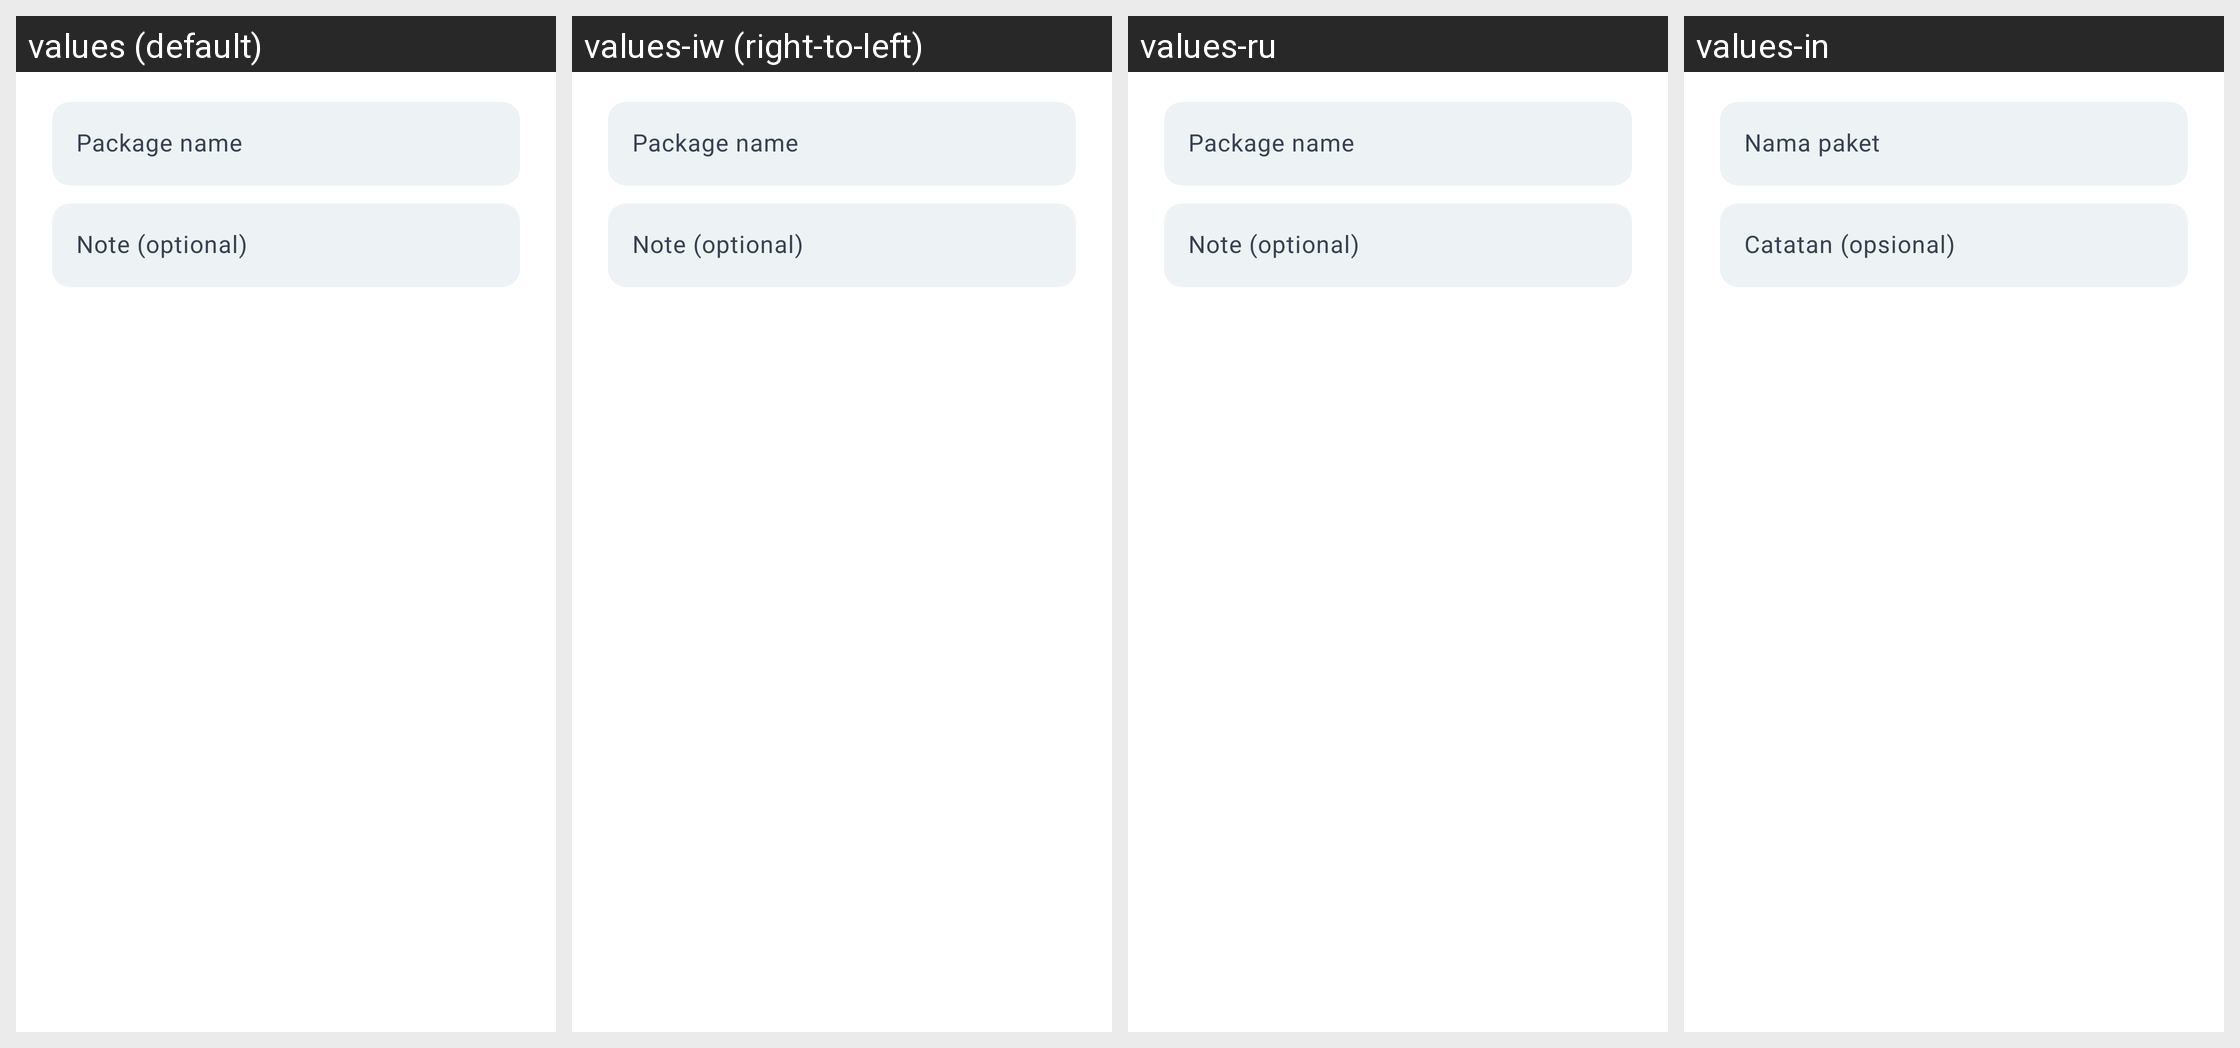

The same Android screen rendered under several of its app's locales, left to right. List the strings drawn on it with the default value and each locale's translation.
Android screen res/layout/dialog_canned_job.xml rendered under 4 locales, left to right: values (default), values-iw (right-to-left), values-ru, values-in. Device: Nexus 5 (rendered at 1080×1920; each locale shown at half size, 540×960, under a caption strip naming it); theme AppTheme.
Other locales in the repository, not shown: values-am, values-ar, values-be, values-ca, values-ckb, values-cs, values-da, values-de, values-el, values-es, values-fi, values-fr, values-gl, values-hu, values-it, values-ja, values-ko, values-lt, values-nb-rNO, values-nl, values-pl, values-pt, values-pt-rBR, values-pt-rPT, values-ro, values-sl, values-sr, values-sv, values-te, values-tr, values-uk, values-zh-rCN, values-zh-rTW.
Strings drawn on this screen, with the default value and each locale's value (text and hints the layout hard-codes, and strings that could not be matched under every locale, appear in the picture but are not listed):

workshop_canned_name
  values: Package name
  values-iw: Package name  [not translated; the default value is used]
  values-ru: Package name  [not translated; the default value is used]
  values-in: Nama paket

workshop_canned_note
  values: Note (optional)
  values-iw: Note (optional)  [not translated; the default value is used]
  values-ru: Note (optional)  [not translated; the default value is used]
  values-in: Catatan (opsional)
